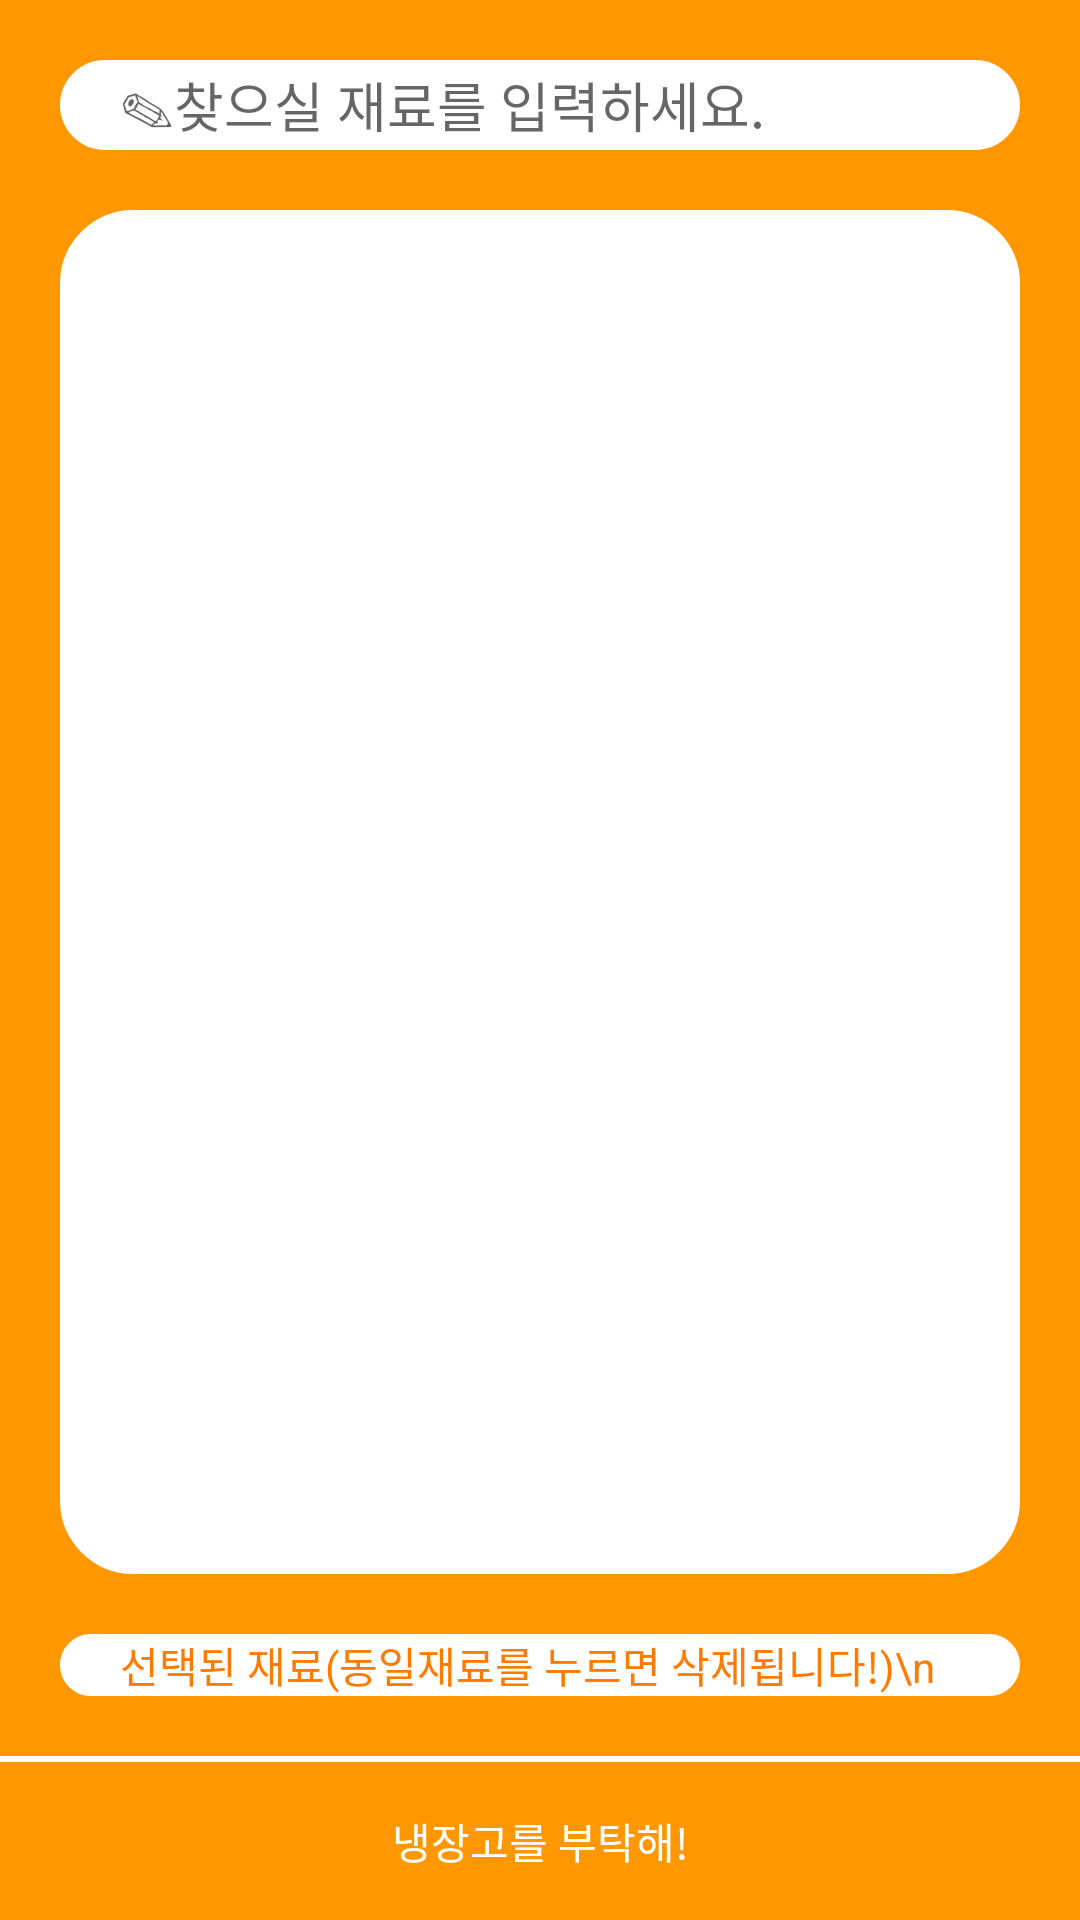

Write the Android layout XML for this screen, with the resource values it uses.
<!-- AndroidManifest.xml: application theme AppTheme -->
<!-- res/layout/activity_refreg.xml -->
<?xml version="1.0" encoding="utf-8"?>
<androidx.constraintlayout.widget.ConstraintLayout xmlns:android="http://schemas.android.com/apk/res/android"
    xmlns:app="http://schemas.android.com/apk/res-auto"
    xmlns:tools="http://schemas.android.com/tools"
    android:layout_width="match_parent"
    android:layout_height="match_parent"
    android:background="#ff9800"
    tools:context=".RefregActivity">

    <LinearLayout
        android:layout_width="match_parent"
        android:layout_height="match_parent"
        android:orientation="vertical">

        <EditText
            android:id="@+id/refreg_editSearch"
            android:layout_width="match_parent"
            android:layout_height="30dp"
            android:layout_margin="20dp"
            android:paddingHorizontal="20dp"
            android:background="@drawable/youtube_txt_corner"
            android:hint="✎찾으실 재료를 입력하세요."
            android:privateImeOptions="defaultInputmode=korean" />


        <ListView
            android:id="@+id/refreg_listView"
            android:layout_width="match_parent"
            android:layout_height="wrap_content"
            android:background="@drawable/youtube_txt_corner"
            android:layout_marginHorizontal="20dp"
            android:paddingHorizontal="20dp"
            android:divider="#E2E2E2"
            android:layout_weight="1"
            android:dividerHeight="1dp">

        </ListView>

        <TextView
            android:id="@+id/refreg_ingredient_input"
            android:layout_width="match_parent"
            android:layout_height="wrap_content"
            android:text="선택된 재료(동일재료를 누르면 삭제됩니다!)\n"
            android:paddingHorizontal="20dp"
            android:background="@drawable/youtube_txt_corner"
            android:layout_margin="20dp"
            android:textColor="#ff7a00"/>

        <View
            android:layout_width="match_parent"
            android:layout_height="2dp"
            android:background="#FFFFFF" />

        <Button
            android:id="@+id/refrigerator_search"
            android:layout_width="match_parent"
            android:layout_height="wrap_content"
            android:padding="16dp"
            android:onClick="mOnPopupClick"
            android:background="#00000000"
            android:textColor="#FFFFFF"
            android:text="냉장고를 부탁해!" />
    </LinearLayout>

</androidx.constraintlayout.widget.ConstraintLayout>
<!-- resources referenced by this layout -->
<resources>
  <!-- drawable youtube_txt_corner (drawable) -->
  <?xml version="1.0" encoding="utf-8"?>
  <shape xmlns:android="http://schemas.android.com/apk/res/android"
      android:shape="rectangle" >
      <solid android:color="#FFFFFF" />
      <corners
          android:bottomLeftRadius="24dp"
          android:bottomRightRadius="24dp"
          android:topLeftRadius="24dp"
          android:topRightRadius="24dp" />
      <stroke
          android:width="1dp"
          android:color="#FFFFFF" />
  </shape>
  <style name="AppTheme" parent="Theme.AppCompat.Light.DarkActionBar">
          
          <item name="colorPrimary">@color/colorPrimary</item>
          <item name="colorPrimaryDark">@color/colorPrimaryDark</item>
          <item name="colorAccent">@color/colorPrimaryDark</item>
      </style>
  <color name="colorPrimary">#ff9800</color>
  <color name="colorPrimaryDark">#F57C0D</color>
</resources>
